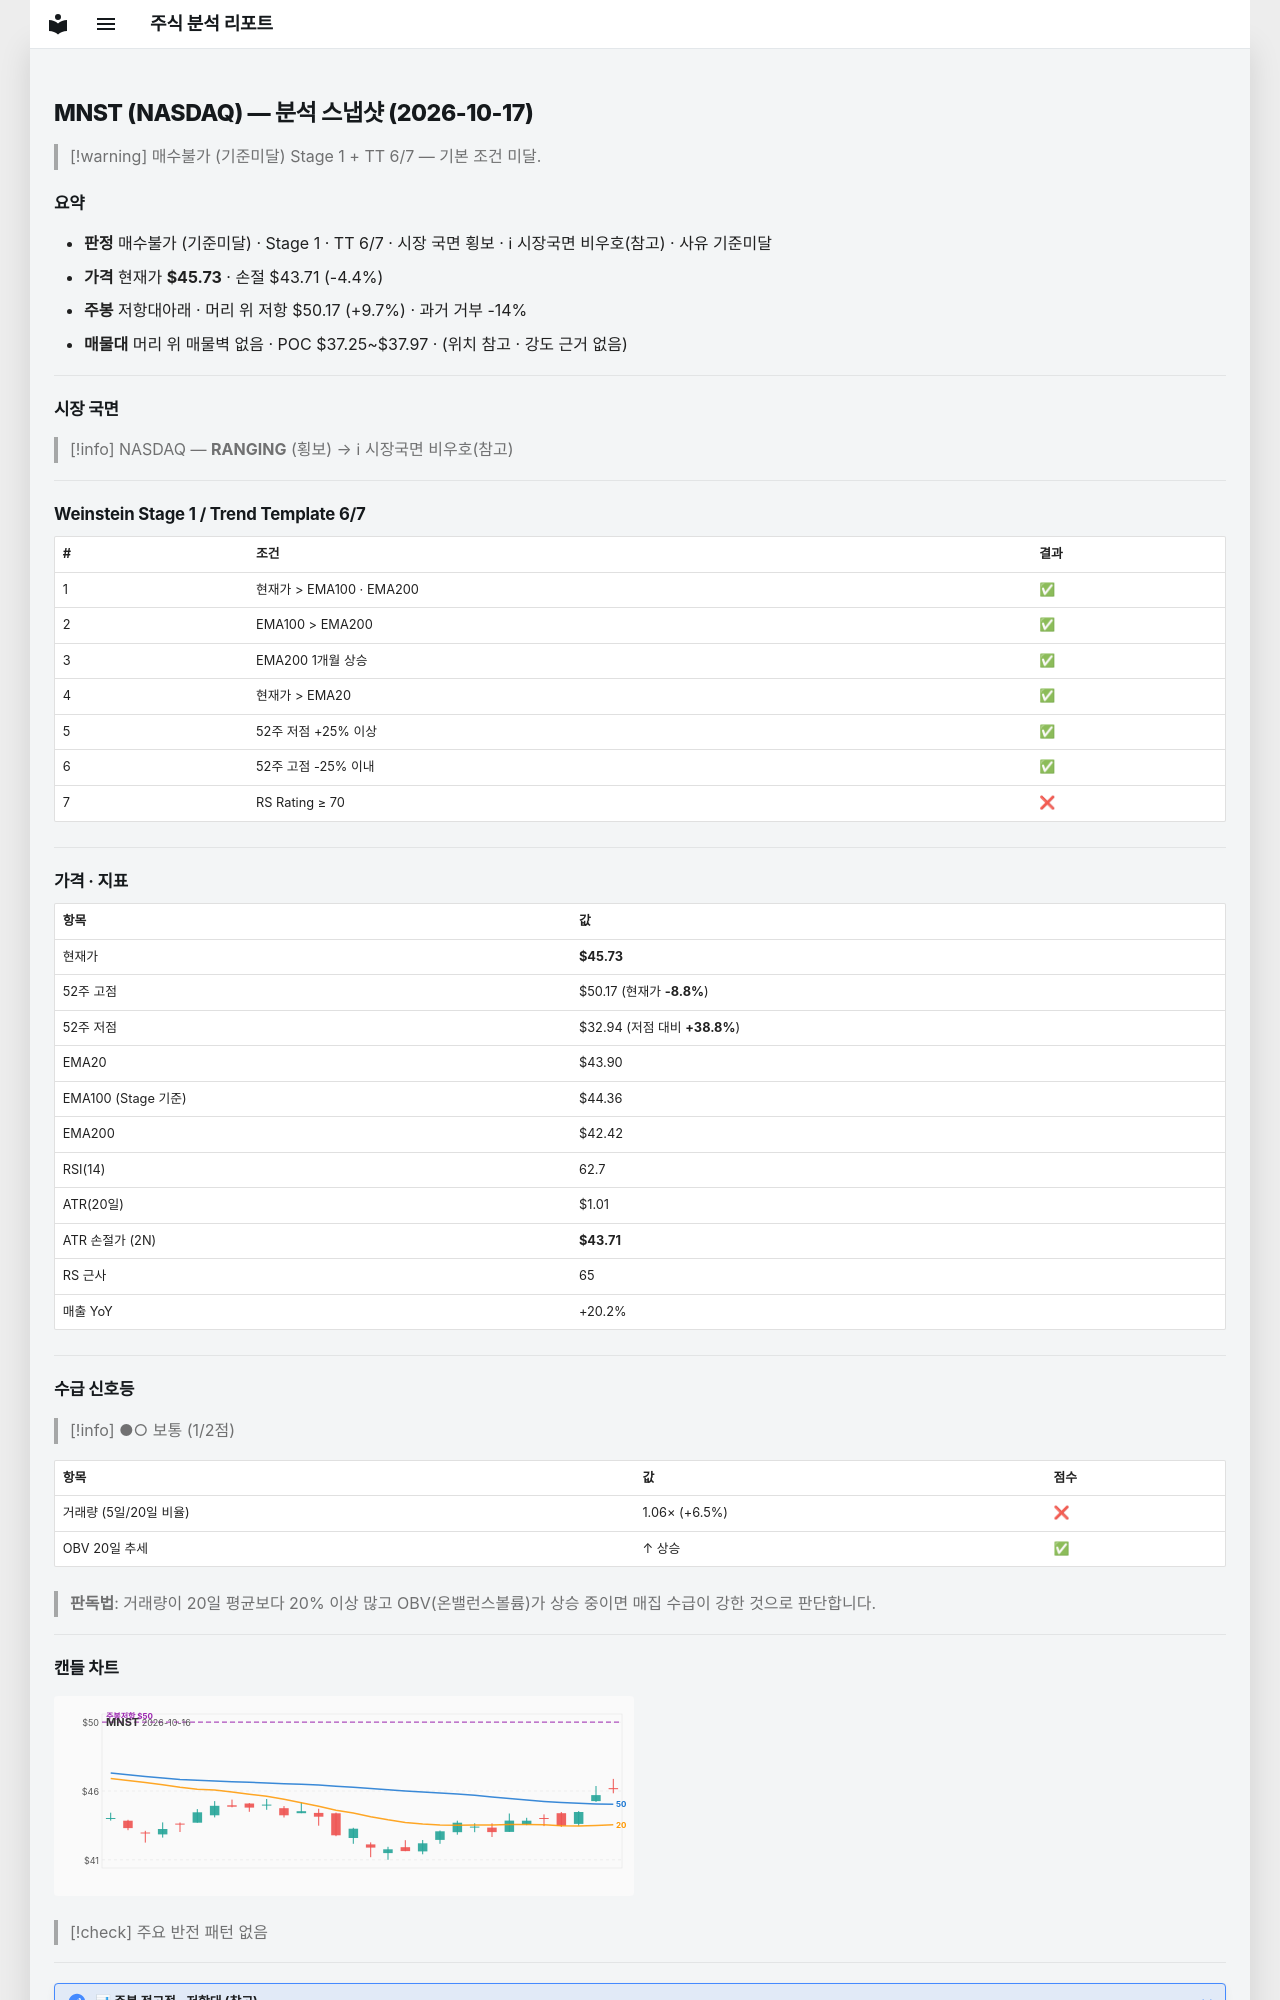

repository: soloandco/stock-reports · page: snapshots/MNST-2026-10-17/index.html · generator: mkdocs

---
type: analysis-snapshot
title: MNST 분석 스냅샷
ticker: MNST
market: NASDAQ
created: 2026-10-17
updated: 2026-10-17
bar-date: 2026-10-16
verdict: 매수불가
verdict-reason: 기준미달
real-rr: 2.20
sma50-gap-pct: 4.2
weekly-position: 저항대아래
weekly-overhead-price: 50.17
weekly-overhead-pct: 9.7
stage: 1
trend-template-score: 6
tt-max: 7
ma-set: ema-20-100-200
price: 45.72999954223633
stop-price: 43.71050956493205
market-regime: RANGING
supply-demand-score: 1/2
supply-demand-label: 보통
status: tracking
tags:
  - stock-agent
  - watchlist
  - MNST
  - analysis
related:
  - "[[analysis-template]]"
---

# MNST (NASDAQ) — 분석 스냅샷 (2026-10-17)

> [!warning] 매수불가 (기준미달)
> Stage 1 + TT 6/7 — 기본 조건 미달.

## 요약

- **판정** 매수불가 (기준미달) · Stage 1 · TT 6/7 · 시장 국면 횡보 · ℹ 시장국면 비우호(참고) · 사유 기준미달
- **가격** 현재가 **$45.73** · 손절 $43.71 (-4.4%)
- **주봉** 저항대아래 · 머리 위 저항 $50.17 (+9.7%) · 과거 거부 -14%
- **매물대** 머리 위 매물벽 없음 · POC $37.25~$37.97 · (위치 참고 · 강도 근거 없음)

---

## 시장 국면

> [!info] NASDAQ — **RANGING** (횡보) → ℹ 시장국면 비우호(참고)

---

## Weinstein Stage 1 / Trend Template 6/7

| # | 조건 | 결과 |
|---|------|------|
| 1 | 현재가 > EMA100 · EMA200 | ✅ |
| 2 | EMA100 > EMA200 | ✅ |
| 3 | EMA200 1개월 상승 | ✅ |
| 4 | 현재가 > EMA20 | ✅ |
| 5 | 52주 저점 +25% 이상 | ✅ |
| 6 | 52주 고점 -25% 이내 | ✅ |
| 7 | RS Rating ≥ 70 | ❌ |

---

## 가격 · 지표

| 항목 | 값 |
|------|---|
| 현재가 | **$45.73** |
| 52주 고점 | $50.17 (현재가 **-8.8%**) |
| 52주 저점 | $32.94 (저점 대비 **+38.8%**) |
| EMA20 | $43.90 |
| EMA100 (Stage 기준) | $44.36 |
| EMA200 | $42.42 |
| RSI(14) | 62.7 |
| ATR(20일) | $1.01 |
| ATR 손절가 (2N) | **$43.71** |
| RS 근사 | 65 |
| 매출 YoY | +20.2% |

---
## 수급 신호등

> [!info] ●○ 보통 (1/2점)

| 항목 | 값 | 점수 |
|------|------|------|
| 거래량 (5일/20일 비율) | 1.06× (+6.5%) | ❌ |
| OBV 20일 추세 | ↑ 상승 | ✅ |

> **판독법**: 거래량이 20일 평균보다 20% 이상 많고 OBV(온밸런스볼륨)가 상승 중이면 매집 수급이 강한 것으로 판단합니다.

---
